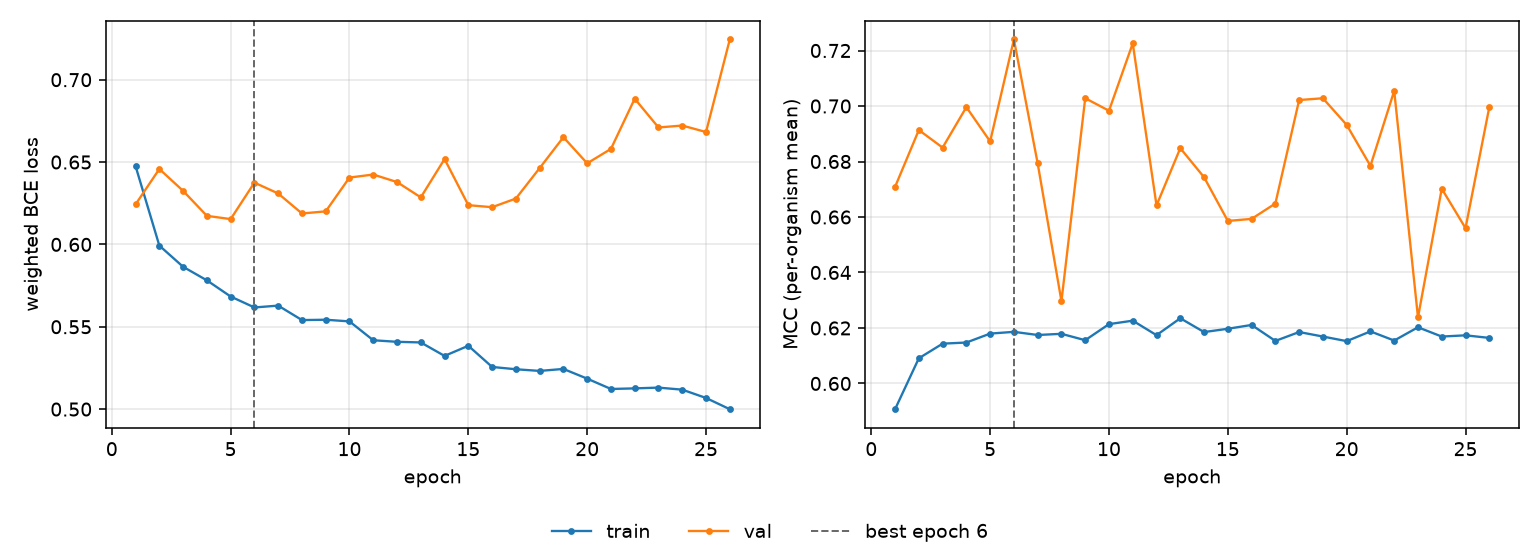

The file beside this chart, header and first rows:
epoch, tr_loss, vl_loss, tr_mcc, vl_mcc, is_best
1, 0.6475, 0.6243, 0.5907, 0.6709, False
2, 0.5993, 0.6458, 0.6091, 0.6913, False
3, 0.5864, 0.6325, 0.6143, 0.685, False
4, 0.5782, 0.6173, 0.6148, 0.6996, False
5, 0.5684, 0.6154, 0.618, 0.6872, False
6, 0.5617, 0.6375, 0.6186, 0.724, True
7, 0.5628, 0.6309, 0.6175, 0.6793, False
8, 0.5541, 0.6188, 0.6179, 0.6296, False
9, 0.5543, 0.6201, 0.6156, 0.7028, False
10, 0.5533, 0.6406, 0.6214, 0.6983, False
11, 0.5418, 0.6424, 0.6226, 0.7226, False
12, 0.5409, 0.6379, 0.6174, 0.6642, False
13, 0.5405, 0.6286, 0.6235, 0.6848, False
14, 0.5323, 0.6518, 0.6185, 0.6743, False
15, 0.5385, 0.6238, 0.6197, 0.6586, False
16, 0.5256, 0.6226, 0.6211, 0.6593, False
17, 0.5242, 0.6278, 0.6153, 0.6649, False
18, 0.5232, 0.6463, 0.6185, 0.7022, False
19, 0.5244, 0.6651, 0.6169, 0.7028, False
20, 0.5185, 0.6492, 0.6153, 0.6932, False
21, 0.5122, 0.658, 0.6188, 0.6784, False
22, 0.5126, 0.6885, 0.6155, 0.7055, False
23, 0.5131, 0.671, 0.6203, 0.6238, False
24, 0.5118, 0.6722, 0.6169, 0.6702, False
25, 0.5068, 0.6682, 0.6173, 0.656, False
26, 0.4999, 0.7244, 0.6164, 0.6996, False
